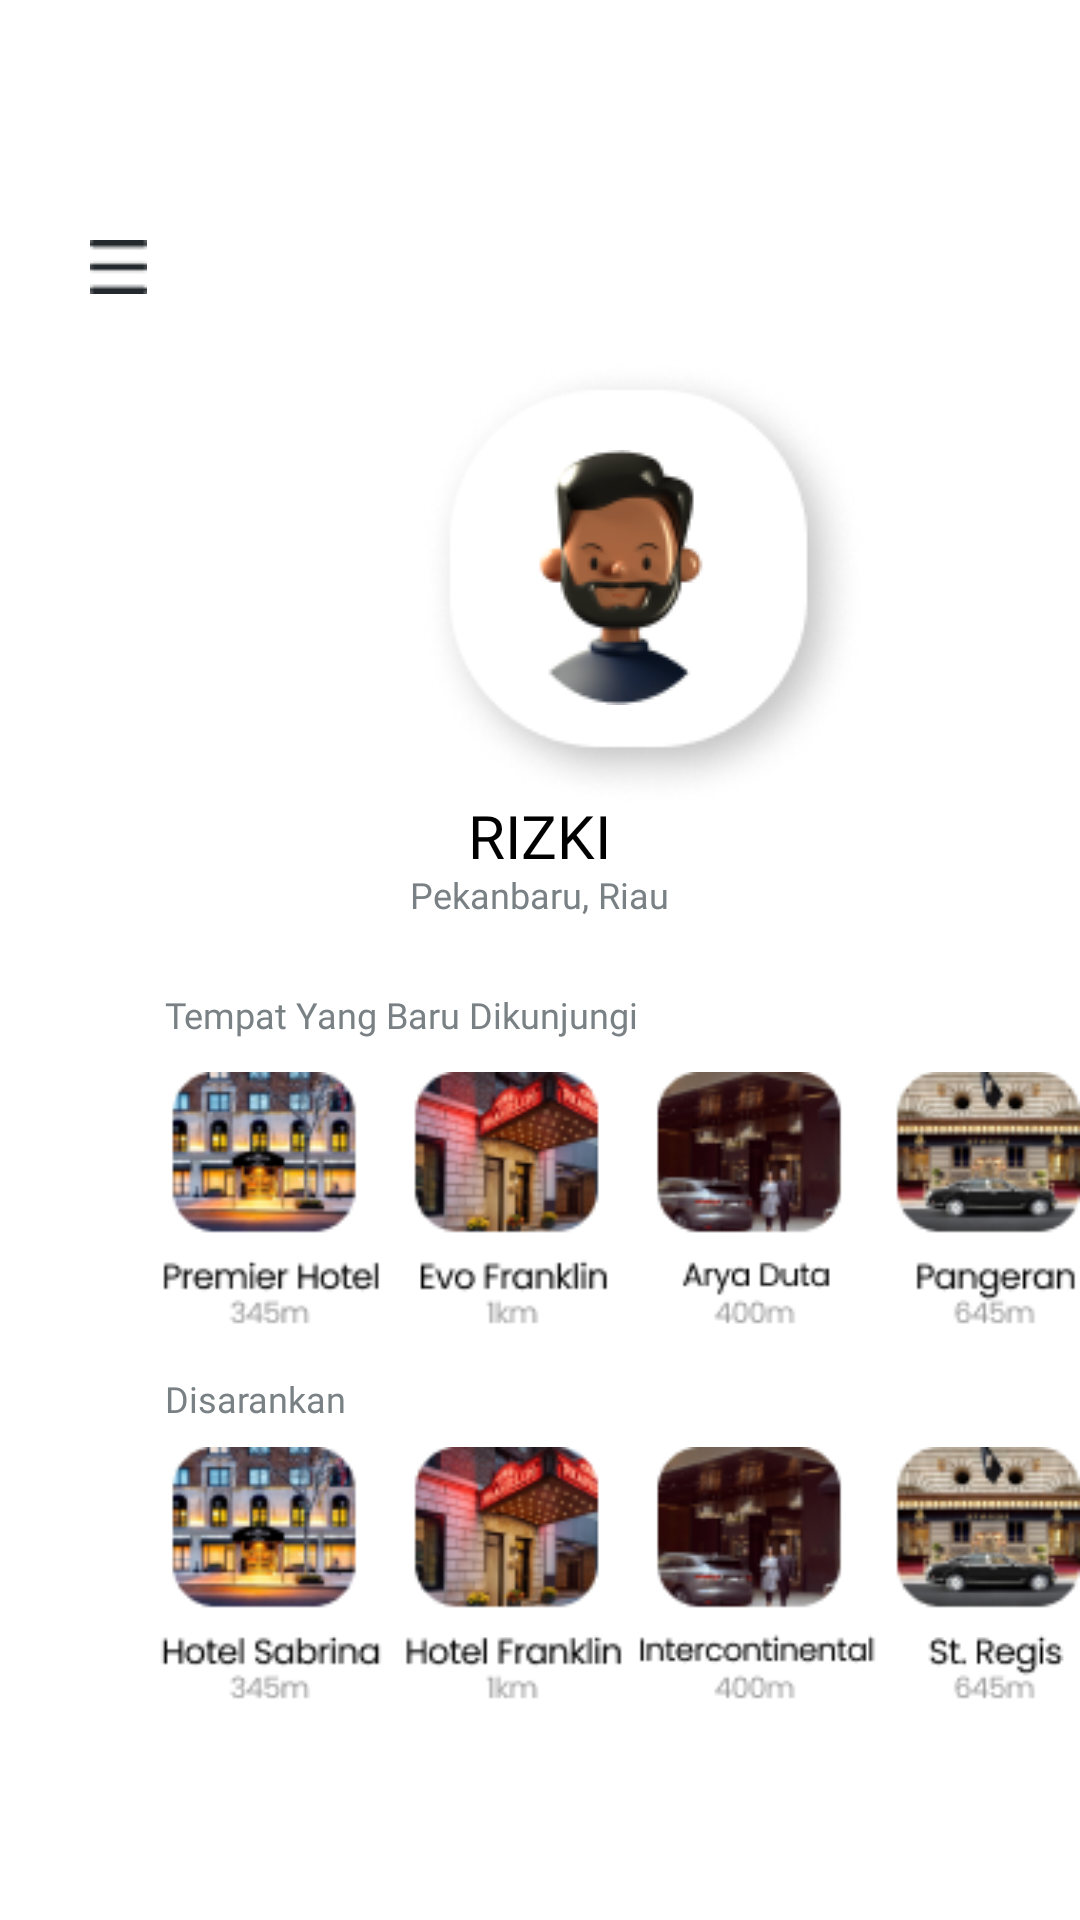

Layout XML and referenced resources for this Android screen:
<!-- AndroidManifest.xml: application theme Theme.SmartParking -->
<!-- res/layout/activity_menu_profile.xml -->
<?xml version="1.0" encoding="utf-8"?>
<RelativeLayout xmlns:android="http://schemas.android.com/apk/res/android"
    xmlns:tools="http://schemas.android.com/tools"
    android:layout_width="match_parent"
    android:layout_height="match_parent"
    tools:context=".MenuProfile">

    <ImageView
        android:layout_width="wrap_content"
        android:layout_height="wrap_content"
        android:src="@drawable/shape"
        android:layout_alignParentTop="true"
        android:layout_alignParentLeft="true"
        android:id="@+id/img_1"/>

    <ImageView
        android:layout_width="wrap_content"
        android:layout_height="wrap_content"
        android:src="@drawable/btnmenu"
        android:layout_alignParentTop="true"
        android:layout_alignParentLeft="true"
        android:paddingLeft="30dp"
        android:layout_marginTop="80dp"
        android:id="@+id/btn_menu"
        android:onClick="btnmenu"/>

    <ImageView
        android:layout_width="wrap_content"
        android:layout_height="wrap_content"
        android:src="@drawable/rectangle9"
       android:layout_marginLeft="140dp"
        android:layout_marginTop="120dp"
        android:id="@+id/img_profile"/>

    <ImageView
        android:layout_width="wrap_content"
        android:layout_height="wrap_content"
        android:src="@drawable/imgprofil"
        android:layout_marginLeft="175dp"
        android:layout_marginTop="150dp"
        android:id="@+id/rct_profile"/>

    <TextView
        android:layout_width="wrap_content"
        android:layout_height="wrap_content"
        android:layout_below="@id/rct_profile"
        android:text="RIZKI"
        android:layout_centerHorizontal="true"
        android:layout_marginTop="30dp"
        android:fontFamily="@font/poppinssemibold"
        android:textSize="20sp"
        android:textColor="@color/black"
        android:id="@+id/txt_nama"/>

    <TextView
        android:layout_width="wrap_content"
        android:layout_height="wrap_content"
        android:layout_below="@id/rct_profile"
        android:text="Pekanbaru, Riau"
        android:layout_centerHorizontal="true"
        android:layout_marginTop="55dp"
        android:fontFamily="@font/poppinsregular"
        android:textSize="12sp"
        android:textColor="@color/abu_muda"
        android:id="@+id/txt_wilayah"/>

    <TextView
        android:layout_width="wrap_content"
        android:layout_height="wrap_content"
        android:layout_below="@id/rct_profile"
        android:text="Tempat Yang Baru Dikunjungi"
        android:layout_marginLeft="55dp"
        android:layout_marginTop="95dp"
        android:fontFamily="@font/poppinsregular"
        android:textSize="12sp"
        android:textColor="@color/abu_muda"
        android:id="@+id/txt_menuprofile"/>

    <ImageView
        android:layout_width="wrap_content"
        android:layout_height="wrap_content"
        android:src="@drawable/hotel"
        android:layout_marginLeft="50dp"
        android:layout_marginTop="355dp"
        android:id="@+id/img_hotel"/>

    <TextView
        android:layout_width="wrap_content"
        android:layout_height="wrap_content"
        android:layout_below="@id/img_hotel"
        android:text="Disarankan"
        android:layout_marginLeft="55dp"
        android:layout_marginTop="10dp"
        android:fontFamily="@font/poppinsregular"
        android:textSize="12sp"
        android:textColor="@color/abu_muda"
        android:id="@+id/txt_menuprofile2"/>

    <ImageView
        android:layout_width="wrap_content"
        android:layout_height="wrap_content"
        android:src="@drawable/hotel2"
        android:layout_marginLeft="50dp"
        android:layout_marginTop="480dp"
        android:id="@+id/img_hotel2"/>










</RelativeLayout>
<!-- resources referenced by this layout -->
<resources>
  <color name="abu_muda">#798184</color>
  <color name="black">#FF000000</color>
  <!-- drawable btnmenu: png bitmap (drawable, 242 bytes) -->
  <!-- drawable hotel: png bitmap (drawable-v24, 40932 bytes) -->
  <!-- drawable hotel2: png bitmap (drawable-v24, 41219 bytes) -->
  <!-- drawable imgprofil: png bitmap (drawable-v24, 7567 bytes) -->
  <!-- drawable rectangle9: png bitmap (drawable-v24, 10485 bytes) -->
  <style name="Theme.SmartParking" parent="Theme.MaterialComponents.DayNight.NoActionBar">
          
          <item name="colorPrimary">@color/purple_500</item>
          <item name="colorPrimaryVariant">@color/white</item>
          <item name="colorOnPrimary">@color/black</item>
          <item name="android:windowLightStatusBar" tools:targetApi="23">true</item>
          
          <item name="colorSecondary">@color/teal_200</item>
          <item name="colorSecondaryVariant">@color/teal_700</item>
          <item name="colorOnSecondary">@color/black</item>
          
          <item name="android:statusBarColor" tools:targetApi="l">?attr/colorPrimaryVariant</item>
          
      </style>
  <color name="purple_500">#FFFFFF</color>
  <color name="white">#FFFFFFFF</color>
  <color name="teal_200">#FF03DAC5</color>
  <color name="teal_700">#FF018786</color>
</resources>
